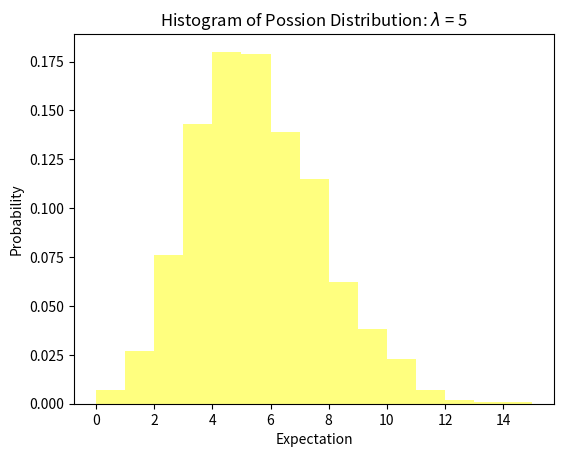

Reproduce this figure in Python.
import numpy as np
import matplotlib.mlab as mlab
import matplotlib.pyplot as plt
from scipy.stats import norm


def show_histogram(__lamda__, __k__):
    lamda, k = __lamda__, __k__
    pillar = 15
    x = np.random.poisson(lam=lamda, size=k)
    n = plt.hist(x, bins=pillar, density=True, range=[
                 0, pillar], color='yellow', alpha=0.5)
    plt.xlabel('Expectation')
    plt.ylabel('Probability')
    plt.title('Histogram of Possion Distribution: $\lambda$ = '+str(lamda))
    plt.subplots_adjust(left=0.15)
    plt.savefig('histogram'+str(lamda)+'-' + str(k) + '.png')
    plt.show()


def show_histogram_with_fitting_curve(__lamda__, __k__):
    lamda, k = __lamda__, __k__
    '''
    Draw samples from a Poisson distribution.
    # Parameters:
    # lam[float/array_like of floats] : Expectation of interval, should be >= 0. A sequence of expectation intervals must be broadcastable over the requested size.
    # size[int/tuple of ints] (optional) : Output shape. 
    '''
    x = np.random.poisson(lam=lamda, size=k)
    pillar = 15
    n = plt.hist(x, bins=pillar, density=True, range=[
                 0, pillar], color='green', alpha=0.5)
    plt.plot(n[1][0:pillar], n[0], 'g')
    plt.xlabel('Expectation')
    plt.ylabel('Probability')
    plt.title('Histogram of Possion Distribution: $\lambda$ = '+str(lamda))
    plt.subplots_adjust(left=0.15)
    '''
    Turn the axes grids on or off.
    Set the axes grids on or off; b is a boolean. (For MATLAB compatibility, b may also be a string, ‘on’ or ‘off’.)
    If b is None and len(kwargs)==0, toggle the grid state.
    '''
    plt.grid()
    plt.savefig('histogram_with_fitting_curve' +
                str(lamda)+'-' + str(k) + '.png')
    plt.show()


show_histogram(5, 1000)
# show_histogram_with_fitting_curve(5, 10000)
